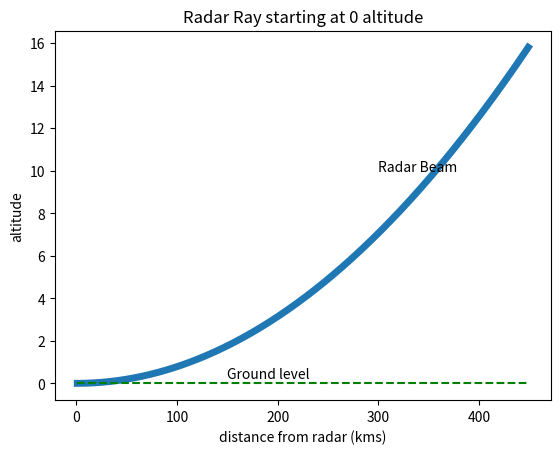

The matplotlib source for this figure:
import matplotlib.pyplot as plt
import math

yAxis = []
xAxis = []
ground = []
for i in range(1, 450):
    trueEarthRadius = 6371
#   earthRadiusRefractionAccountedFor = 1.33 * trueEarthRadius       (check this)
    alt = (math.sqrt((trueEarthRadius * trueEarthRadius) + (i * i))) - trueEarthRadius
    yAxis.append(i)
    xAxis.append(alt)
    ground.append(0)


plt.plot(yAxis, xAxis, linewidth=5.0)
plt.title('Radar Ray starting at 0 altitude')
plt.text(150, 0.25, r'Ground level')
plt.text(300, 10, r'Radar Beam')
plt.plot(yAxis, ground, 'g--')
plt.ylabel('altitude')
plt.xlabel('distance from radar (kms)')
plt.show()